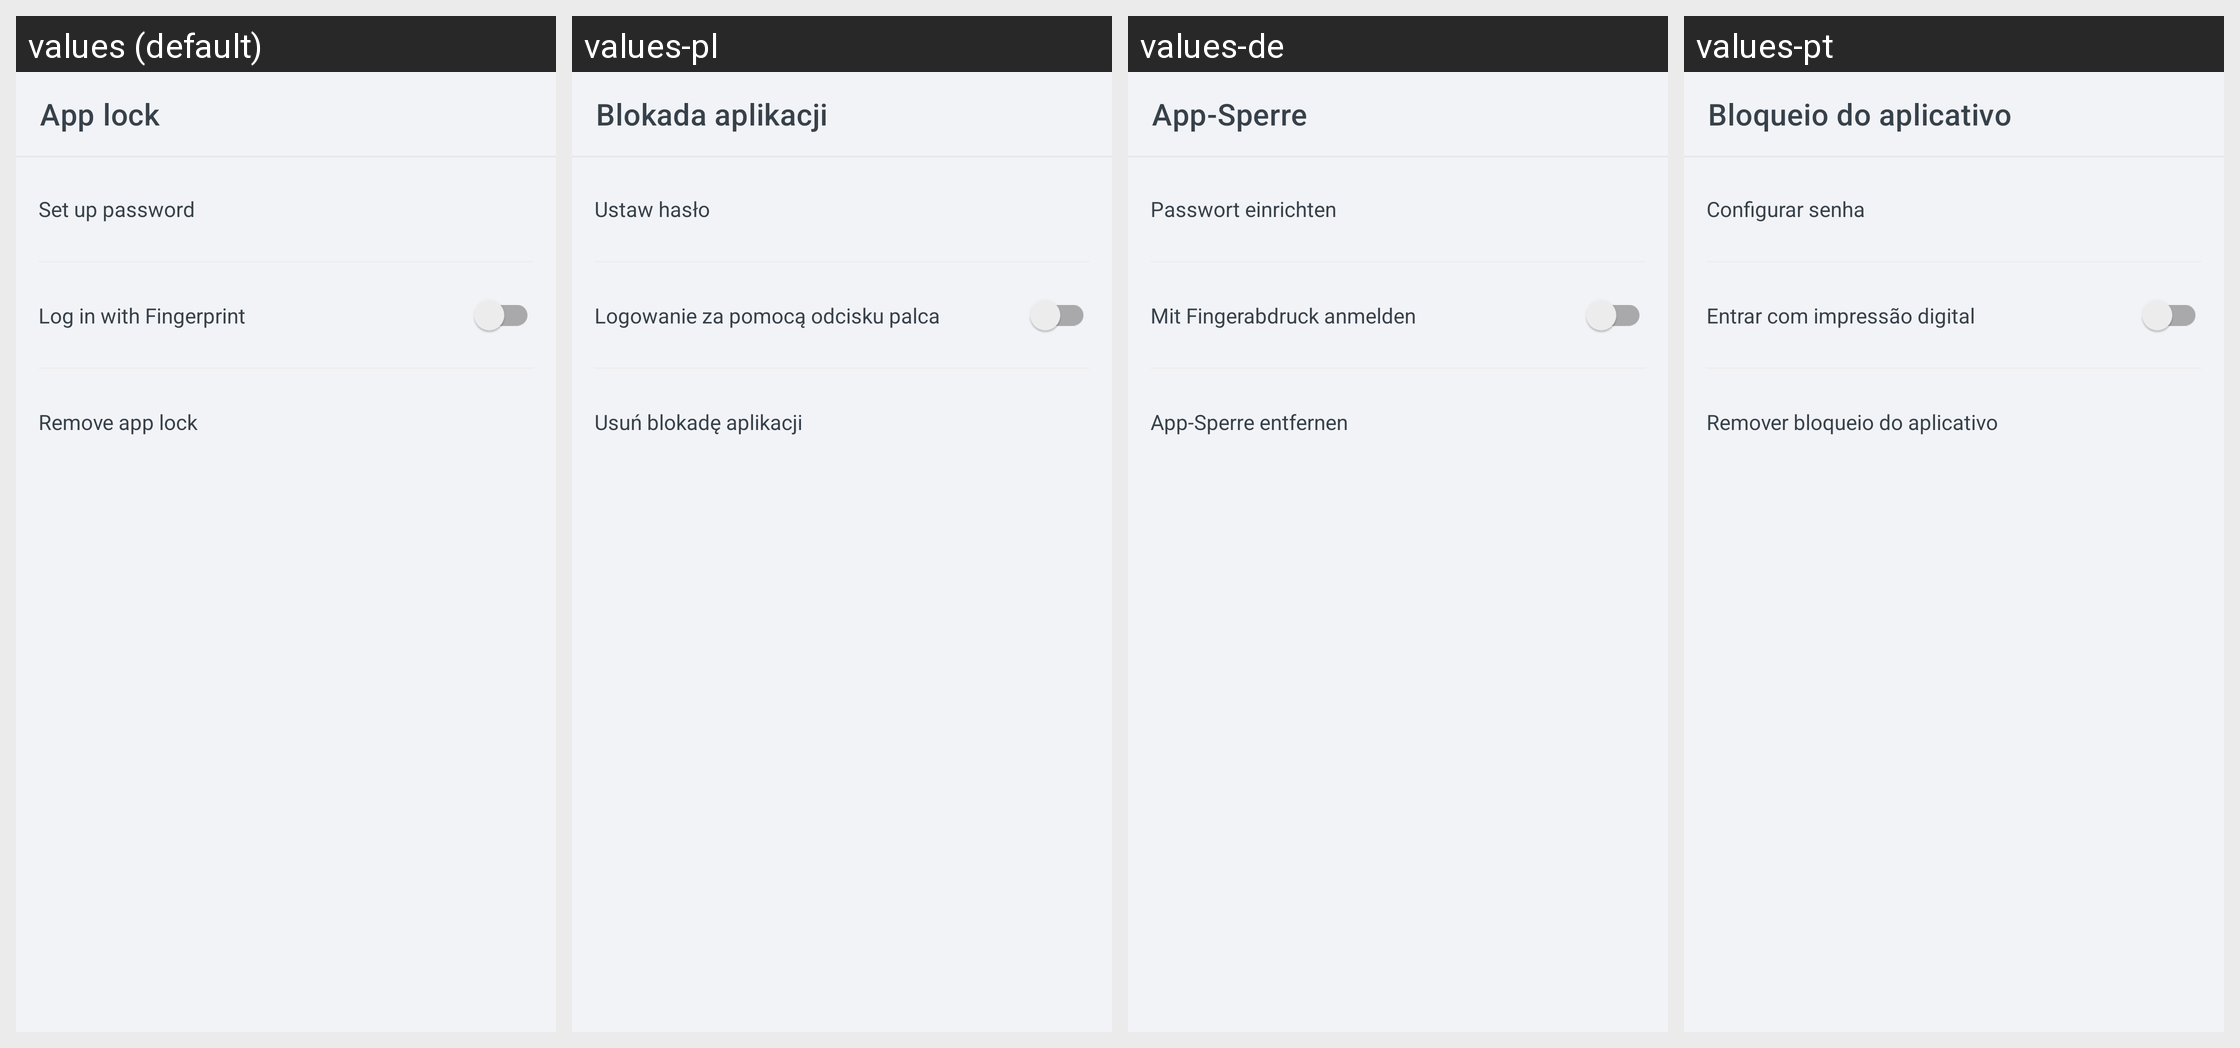

The same Android screen rendered under several of its app's locales, left to right. List the strings drawn on it with the default value and each locale's translation.
Android screen res/layout/activity_configure_passcode.xml rendered under 4 locales, left to right: values (default), values-pl, values-de, values-pt. Device: Nexus 5 (rendered at 1080×1920; each locale shown at half size, 540×960, under a caption strip naming it); theme Theme.ShoppingList.
Other locales in the repository, not shown: values-ar, values-es, values-fr, values-hi, values-ja, values-ru, values-zh.
Strings drawn on this screen, with the default value and each locale's value (text and hints the layout hard-codes, and strings that could not be matched under every locale, appear in the picture but are not listed):

activity_configure_passcode__toolbarText
  values: App lock
  values-pl: Blokada aplikacji
  values-de: App-Sperre
  values-pt: Bloqueio do aplicativo

activity_configure_passcode__setPassword
  values: Set up password
  values-pl: Ustaw hasło
  values-de: Passwort einrichten
  values-pt: Configurar senha

activity_configure_passcode__fingerprintLogin
  values: Log in with Fingerprint
  values-pl: Logowanie za pomocą odcisku palca
  values-de: Mit Fingerabdruck anmelden
  values-pt: Entrar com impressão digital

activity_configure_passcode__removeAppLock
  values: Remove app lock
  values-pl: Usuń blokadę aplikacji
  values-de: App-Sperre entfernen
  values-pt: Remover bloqueio do aplicativo
